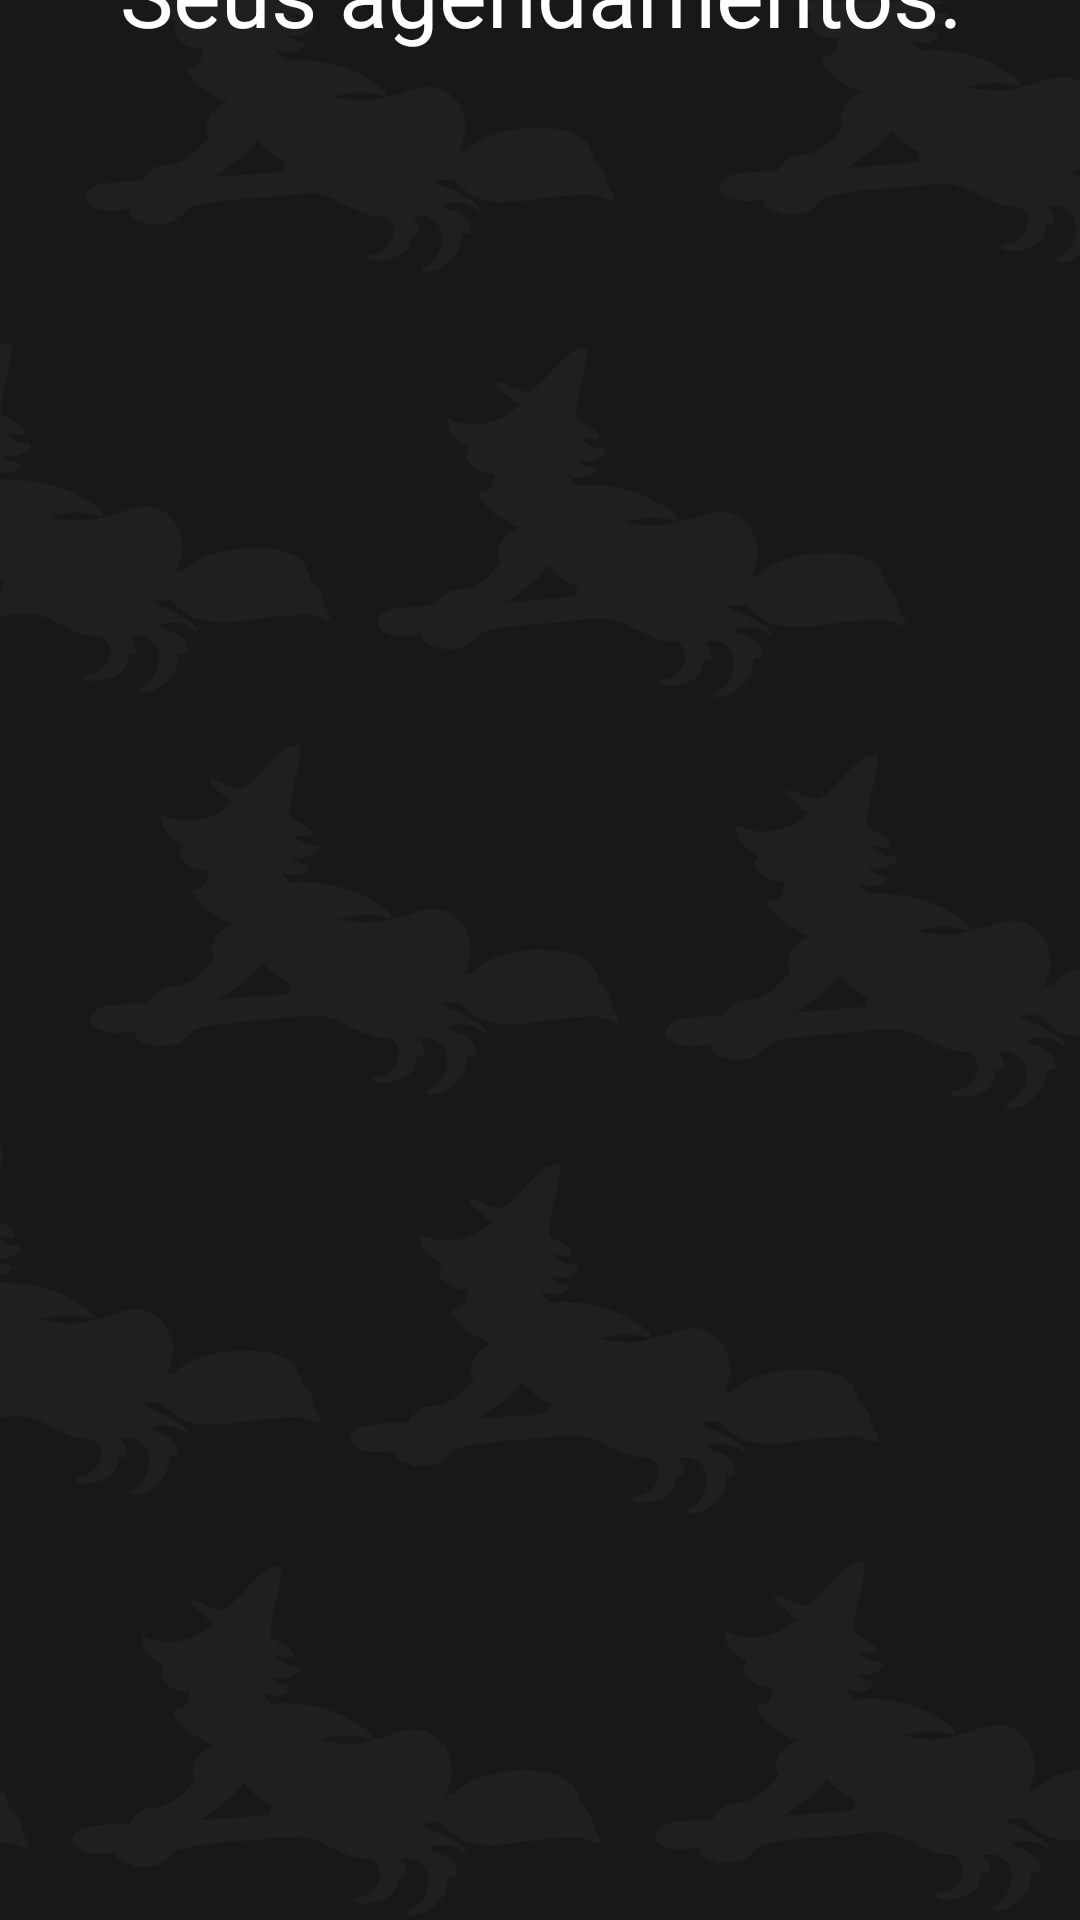

The Android layout XML behind this screen, and the referenced resources:
<!-- AndroidManifest.xml: application theme Theme.ExercicioAgendamento -->
<!-- res/layout/fragment_historico_agendamentos.xml -->
<?xml version="1.0" encoding="utf-8"?>
<androidx.constraintlayout.widget.ConstraintLayout xmlns:android="http://schemas.android.com/apk/res/android"
    xmlns:tools="http://schemas.android.com/tools"
    android:layout_width="match_parent"
    android:layout_height="match_parent"
    xmlns:app="http://schemas.android.com/apk/res-auto"
    android:background="@drawable/fundobruxa">

    <TextView
        android:id="@+id/textView2"
        android:layout_width="377dp"
        android:layout_height="108dp"
        android:text="Seus agendamentos:"
        android:textAlignment="center"
        android:textColor="@color/white"
        android:textSize="30dp"

        app:layout_constraintBottom_toTopOf="@+id/recyclerViewAgendamento"
        app:layout_constraintEnd_toEndOf="parent"
        app:layout_constraintHorizontal_bias="0.529"
        app:layout_constraintStart_toStartOf="parent"
        app:layout_constraintTop_toTopOf="parent"
        app:layout_constraintVertical_bias="1.0" />

    <androidx.recyclerview.widget.RecyclerView
        android:id="@+id/recyclerViewAgendamento"
        android:layout_width="409dp"
        android:layout_height="555dp"
        app:layout_constraintBottom_toBottomOf="parent"
        app:layout_constraintEnd_toEndOf="parent"
        app:layout_constraintStart_toStartOf="parent" />

    <Button
        android:id="@+id/buttonNovoAgendamento"
        android:layout_width="256dp"
        android:layout_height="38dp"
        android:backgroundTint="@color/mediumBlue"
        android:text="Novo Agendamento!"
        app:layout_constraintBottom_toTopOf="@+id/textView2"
        app:layout_constraintEnd_toEndOf="parent"
        app:layout_constraintHorizontal_bias="0.103"
        app:layout_constraintStart_toStartOf="parent"
        app:layout_constraintTop_toTopOf="parent"
        app:layout_constraintVertical_bias="0.571" />


</androidx.constraintlayout.widget.ConstraintLayout>
<!-- resources referenced by this layout -->
<resources>
  <color name="mediumBlue">#0573CA</color>
  <color name="white">#FFFFFFFF</color>
  <!-- drawable fundobruxa: jpg bitmap (drawable, 119341 bytes) -->
  <style name="Theme.ExercicioAgendamento" parent="Theme.MaterialComponents.DayNight.DarkActionBar">
          
          <item name="colorPrimary">@color/purple_500</item>
          <item name="colorPrimaryVariant">@color/black</item>
          <item name="colorOnPrimary">@color/white</item>
          
          <item name="colorSecondary">@color/teal_200</item>
          <item name="colorSecondaryVariant">@color/teal_700</item>
          <item name="colorOnSecondary">@color/black</item>
          
          <item name="android:statusBarColor">?attr/colorPrimaryVariant</item>
          
      </style>
  <color name="purple_500">#FF6200EE</color>
  <color name="black">#FF000000</color>
  <color name="teal_200">#FF03DAC5</color>
  <color name="teal_700">#FF018786</color>
</resources>
